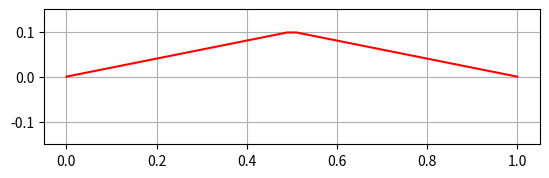

This figure's Python source:
import numpy as np
import matplotlib.pyplot as plt

L = 1  # length of string
N = 50 # number of chunks
c = 1.0 # speed
A = 0.1 # amplitude of "pluck"

x = np.linspace(0,L,N)

dx = x[1] - x[0] # what is dx?
y = np.where(x<L/2, x*2*A/L, (L-x)*2*A/L)

fig1, ax1 = plt.subplots()
ax1.plot(x,y,'r-')
ax1.grid()
ax1.set_aspect('equal')
plt.ylim(-.15,0.15)


